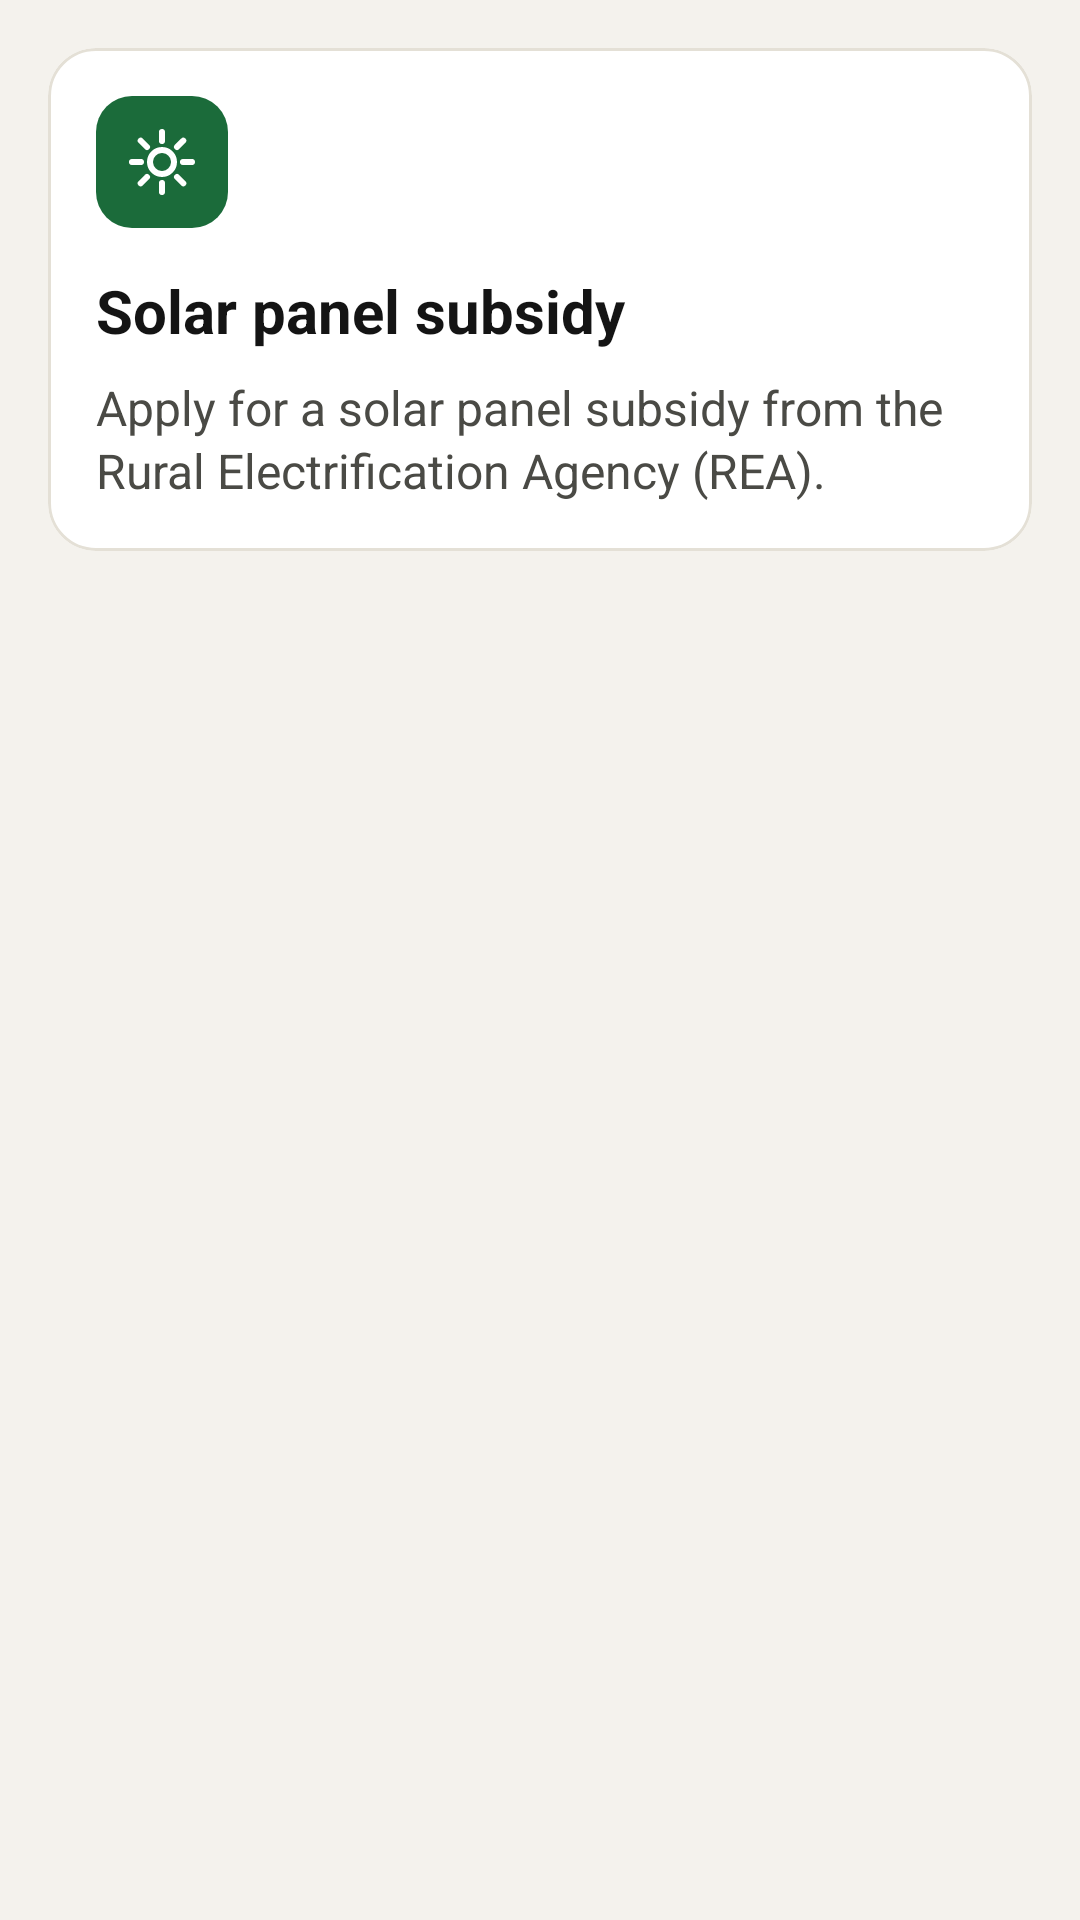

Write the Android layout XML for this screen, with the resource values it uses.
<!-- AndroidManifest.xml: application theme Theme.UC.Home -->
<!-- res/layout/fragment_solar_subsidies.xml -->
<?xml version="1.0" encoding="utf-8"?>
<androidx.core.widget.NestedScrollView xmlns:android="http://schemas.android.com/apk/res/android"
    xmlns:app="http://schemas.android.com/apk/res-auto"
    android:layout_width="match_parent"
    android:layout_height="match_parent"
    android:clipToPadding="false"
    android:paddingBottom="104dp">

    <LinearLayout
        android:layout_width="match_parent"
        android:layout_height="wrap_content"
        android:orientation="vertical"
        android:padding="16dp">

        <com.google.android.material.card.MaterialCardView
            android:id="@+id/cardSolarSubsidy"
            android:layout_width="match_parent"
            android:layout_height="wrap_content"
            android:clickable="true"
            android:focusable="true"
            app:cardBackgroundColor="@color/uc_surface"
            app:cardCornerRadius="16dp"
            app:cardElevation="0dp"
            app:strokeColor="@color/uc_stroke"
            app:strokeWidth="1dp">

            <LinearLayout
                android:layout_width="match_parent"
                android:layout_height="wrap_content"
                android:orientation="vertical"
                android:padding="16dp">

                <ImageView
                    android:layout_width="44dp"
                    android:layout_height="44dp"
                    android:background="@drawable/bg_icon_tile"
                    android:backgroundTint="@color/uc_energy"
                    android:importantForAccessibility="no"
                    android:padding="10dp"
                    android:src="@drawable/ic_sun"
                    android:tint="@color/uc_white"/>

                <TextView
                    android:id="@+id/tvSolarTitle"
                    style="@style/UC.Text.CardTitle"
                    android:layout_width="match_parent"
                    android:layout_height="wrap_content"
                    android:layout_marginTop="14dp"
                    android:text="@string/solar_title"
                    android:textSize="20sp"/>

                <TextView
                    android:id="@+id/tvSolarDesc"
                    style="@style/UC.Text.CardBody"
                    android:layout_width="match_parent"
                    android:layout_height="wrap_content"
                    android:layout_marginTop="8dp"
                    android:lineSpacingMultiplier="1.1"
                    android:text="@string/solar_desc"
                    android:textSize="16sp"/>
            </LinearLayout>
        </com.google.android.material.card.MaterialCardView>
    </LinearLayout>
</androidx.core.widget.NestedScrollView>
<!-- resources referenced by this layout -->
<resources>
  <color name="uc_energy">#1B6B3A</color>
  <color name="uc_stroke">#E4E0D6</color>
  <color name="uc_surface">#FFFFFF</color>
  <color name="uc_white">#FFFFFF</color>
  <!-- drawable bg_icon_tile (drawable) -->
  <?xml version="1.0" encoding="utf-8"?>
  <shape xmlns:android="http://schemas.android.com/apk/res/android" android:shape="rectangle">
      <solid android:color="@color/uc_white"/>
      <corners android:radius="12dp"/>
  </shape>
  <!-- drawable ic_sun (drawable) -->
  <?xml version="1.0" encoding="utf-8"?>
  <vector xmlns:android="http://schemas.android.com/apk/res/android"
      android:width="24dp" android:height="24dp"
      android:viewportWidth="24" android:viewportHeight="24">
      <path android:fillColor="#00000000" android:strokeColor="#FFFFFF" android:strokeWidth="2"
          android:strokeLineCap="round" android:strokeLineJoin="round"
          android:pathData="M12,12m-4,0a4,4 0 1,0 8,0a4,4 0 1,0 -8,0 M12,2v3 M12,19v3 M2,12h3 M19,12h3 M4.9,4.9l2.1,2.1 M17,17l2.1,2.1 M4.9,19.1L7,17 M17,7l2.1,-2.1"/>
  </vector>
  <string name="solar_desc">Apply for a solar panel subsidy from the Rural Electrification Agency (REA).</string>
  <string name="solar_title">Solar panel subsidy</string>
  <style name="UC.Text.CardBody" parent="">
          <item name="android:textSize">14sp</item>
          <item name="android:textColor">@color/uc_text_secondary</item>
      </style>
  <style name="UC.Text.CardTitle" parent="">
          <item name="android:textSize">17sp</item>
          <item name="android:textStyle">bold</item>
          <item name="android:textColor">@color/uc_text</item>
      </style>
  <style name="Theme.UC.Home" parent="Theme.UgandaConnect" />
  <color name="uc_text_secondary">#4A4A45</color>
  <color name="uc_text">#141414</color>
  <style name="Theme.UgandaConnect" parent="Theme.Material3.Light.NoActionBar">
          
          <item name="colorPrimary">@color/uc_black</item>
          <item name="colorOnPrimary">@color/uc_white</item>
          
          <item name="colorTertiary">@color/uc_red</item>
          <item name="colorOnTertiary">@color/uc_white</item>
          
          <item name="colorSecondaryContainer">@color/uc_pill_home</item>
          <item name="colorOnSecondaryContainer">@color/uc_black</item>
          
          <item name="ucBadgeColor">@color/uc_yellow</item>
          <item name="ucOnBadgeColor">@color/uc_black</item>
  
          <item name="colorSurface">@color/uc_surface</item>
          <item name="android:windowBackground">@color/uc_background</item>
          <item name="android:statusBarColor">@color/uc_black</item>
          <item name="android:windowLightStatusBar">false</item>
          <item name="android:navigationBarColor">@color/uc_white</item>
      </style>
  <color name="uc_black">#111111</color>
  <color name="uc_red">#D90000</color>
  <color name="uc_pill_home">#FFE980</color>
  <color name="uc_yellow">#FCDC04</color>
  <color name="uc_background">#F4F2ED</color>
</resources>
